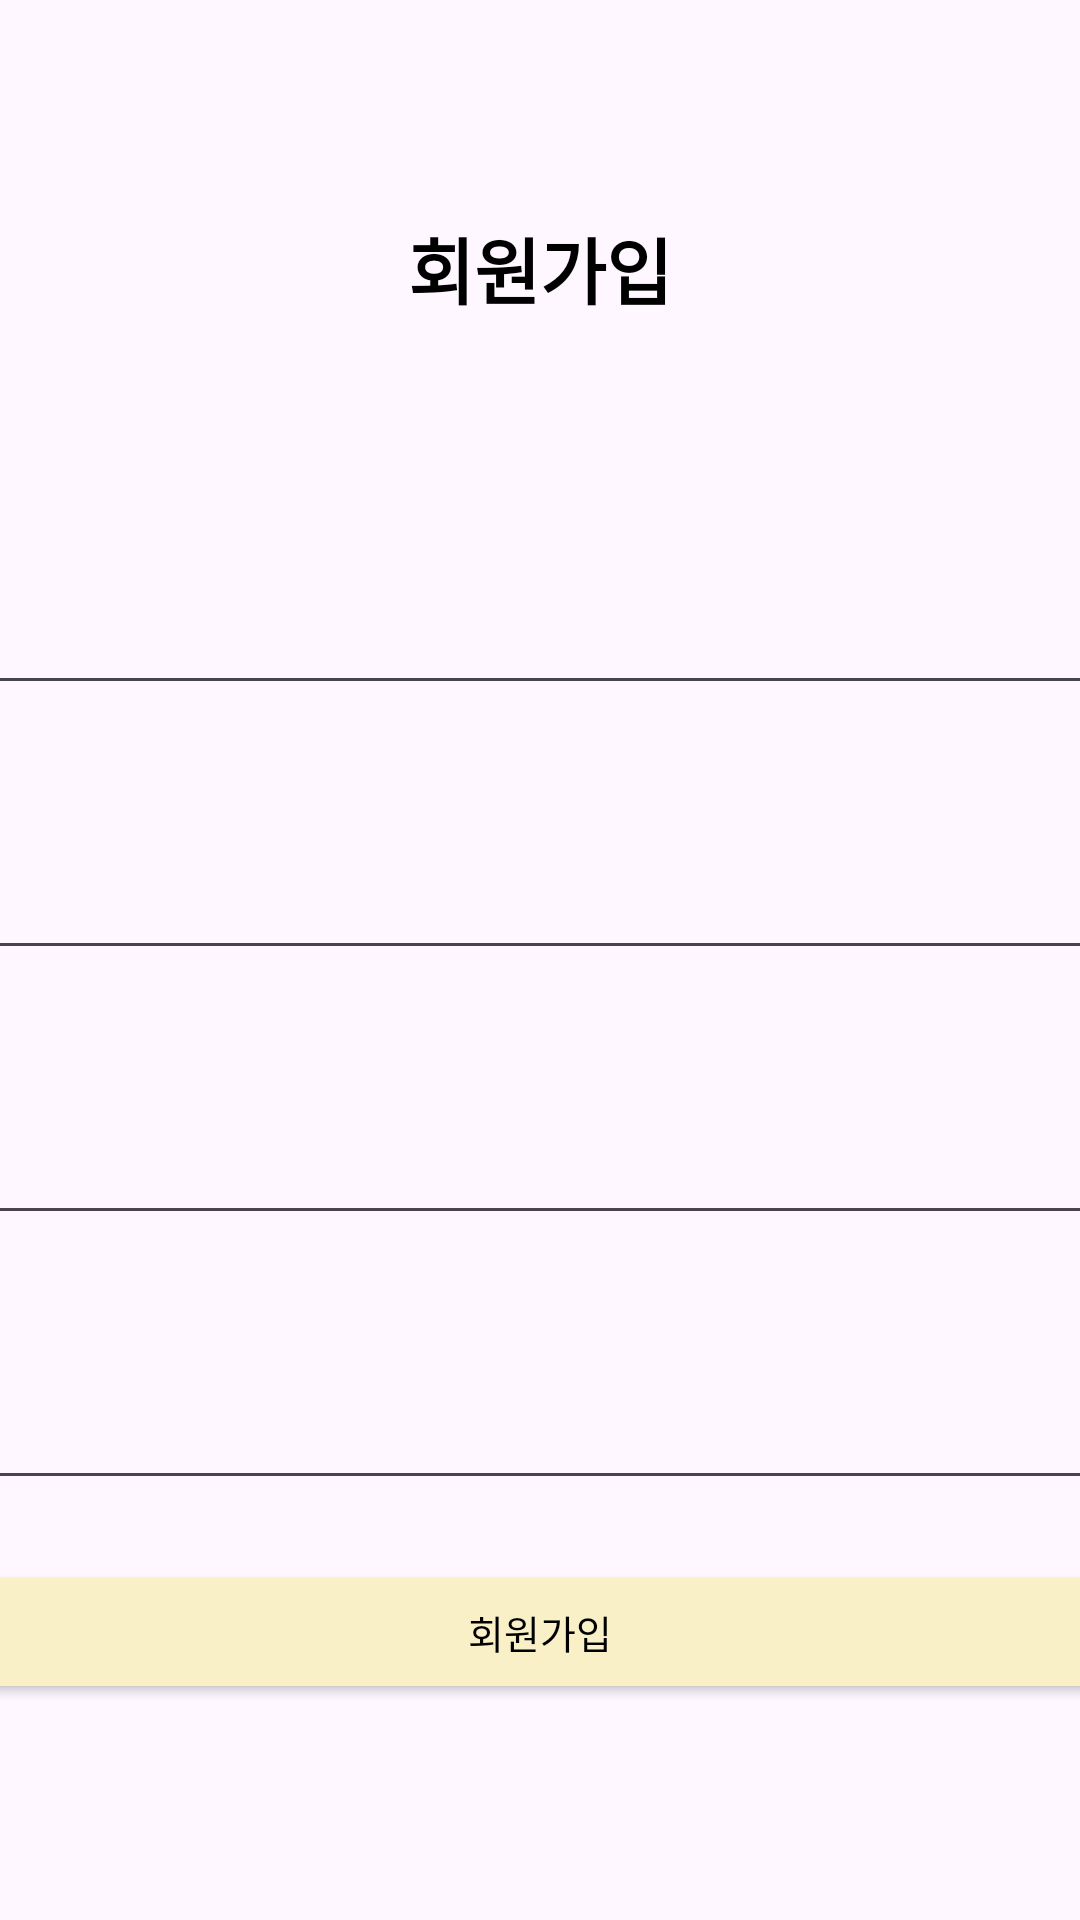

Layout XML and referenced resources for this Android screen:
<!-- AndroidManifest.xml: application theme Theme.PickAndCook -->
<!-- res/layout/activity_register.xml -->
<?xml version="1.0" encoding="utf-8"?>
<LinearLayout
    xmlns:android="http://schemas.android.com/apk/res/android"
    android:layout_width="match_parent"
    android:layout_height="match_parent"
    android:orientation="vertical"
    android:gravity="center">

    <LinearLayout
        android:layout_width="600dp"
        android:layout_height="wrap_content"
        android:padding="16dp"
        android:orientation="vertical"
        android:layout_gravity="center">

        <TextView
            android:layout_width="match_parent"
            android:layout_height="wrap_content"
            android:text="회원가입"
            android:textAppearance="@style/TitleTextStyle"
            android:gravity="center"/>

        
        <LinearLayout
            android:layout_width="match_parent"
            android:layout_height="wrap_content"
            android:gravity="center_vertical"
            android:orientation="horizontal"
            android:layout_marginTop="50dp">

            <TextView
                android:layout_width="wrap_content"
                android:layout_height="wrap_content"
                android:text="아이디"
                android:textColor="#000000"
                android:textSize="@dimen/title1_text_size"
                android:textStyle="bold" />

            <TextView
                android:id="@+id/tvIdErr"
                android:layout_width="wrap_content"
                android:layout_height="wrap_content"
                android:layout_marginStart="10dp"
                android:textSize="14sp"
                android:visibility="gone" />
        </LinearLayout>

        <LinearLayout
            android:layout_width="match_parent"
            android:layout_height="wrap_content"
            android:orientation="horizontal"
            android:gravity="center_vertical"
            android:layout_marginTop="4dp">

            <EditText
                android:id="@+id/etId"
                android:layout_width="0dp"
                android:layout_height="wrap_content"
                android:minHeight="48dp"
                android:layout_weight="1"
                android:hint="아이디 입력"
                android:textSize="@dimen/body_text_size"/>

            <Button
                android:id="@+id/btnCheck"
                android:layout_width="wrap_content"
                android:layout_height="wrap_content"
                android:text="중복 확인"
                android:textColor="@color/black"
                android:backgroundTint="@color/main"
                android:layout_marginStart="8dp"
                android:textSize="@dimen/button_size"/>
        </LinearLayout>

        

        <TextView
            android:layout_width="wrap_content"
            android:layout_height="wrap_content"
            android:text="비밀번호"
            android:textSize="@dimen/title1_text_size"
            android:textStyle="bold"
            android:textColor="#000000"
            android:layout_marginTop="10dp"/>

        <EditText
            android:id="@+id/etPW"
            android:layout_width="match_parent"
            android:layout_height="wrap_content"
            android:minHeight="48dp"
            android:hint="비밀번호 입력"
            android:textSize="@dimen/body_text_size"
            android:inputType="textPassword"
            android:layout_marginTop="4dp"/>

        
        <LinearLayout
            android:layout_width="match_parent"
            android:layout_height="wrap_content"
            android:orientation="horizontal"
            android:gravity="center_vertical"
            android:layout_marginTop="10dp">

            <TextView
                android:layout_width="wrap_content"
                android:layout_height="wrap_content"
                android:text="비밀번호 확인"
                android:textSize="@dimen/title1_text_size"
                android:textStyle="bold"
                android:textColor="#000000" />

            <TextView
                android:id="@+id/tvPWErr"
                android:layout_width="wrap_content"
                android:layout_height="wrap_content"
                android:text="비밀번호가 일치하지 않습니다"
                android:textSize="14sp"
                android:textColor="#FF0000"
                android:layout_marginStart="10dp"
                android:visibility="gone"/>
        </LinearLayout>

        <EditText
            android:id="@+id/etPWCheck"
            android:layout_width="match_parent"
            android:layout_height="wrap_content"
            android:minHeight="48dp"
            android:hint="비밀번호 재입력"
            android:textSize="@dimen/body_text_size"
            android:inputType="textPassword"
            android:layout_marginTop="4dp"/>

        
        <TextView
            android:layout_width="wrap_content"
            android:layout_height="wrap_content"
            android:text="이름"
            android:textSize="@dimen/title1_text_size"
            android:textStyle="bold"
            android:textColor="#000000"
            android:layout_marginTop="10dp"/>

        <EditText
            android:id="@+id/etName"
            android:layout_width="match_parent"
            android:layout_height="wrap_content"
            android:minHeight="48dp"
            android:hint="이름 입력"
            android:textSize="@dimen/body_text_size"
            android:inputType="textPassword"
            android:layout_marginTop="4dp"/>

        <Button
            android:id="@+id/btnSignUp"
            android:layout_width="match_parent"
            android:layout_height="wrap_content"
            android:text="회원가입"
            android:textSize="@dimen/button_size"
            android:textColor="@color/black"
            android:backgroundTint="@color/main"
            android:layout_marginTop="20dp"/>
    </LinearLayout>
</LinearLayout>
<!-- resources referenced by this layout -->
<resources>
  <color name="black">#FF000000</color>
  <color name="main">#FAF0C8</color>
  <dimen name="body_text_size">15sp</dimen>
  <dimen name="button_size">13sp</dimen>
  <dimen name="title1_text_size">18sp</dimen>
  <style name="TitleTextStyle">
          <item name="android:textSize">24sp</item>
          <item name="android:textStyle">bold</item>
          <item name="android:textColor">#000000</item> 
          <item name="android:fontFamily">sans-serif-medium</item>
          <item name="android:gravity">center</item>
      </style>
  <style name="Theme.PickAndCook" parent="Base.Theme.PickAndCook" />
  <style name="Base.Theme.PickAndCook" parent="Theme.Material3.DayNight.NoActionBar">
          
          <item name="colorPrimary">@color/black</item>
      </style>
</resources>
